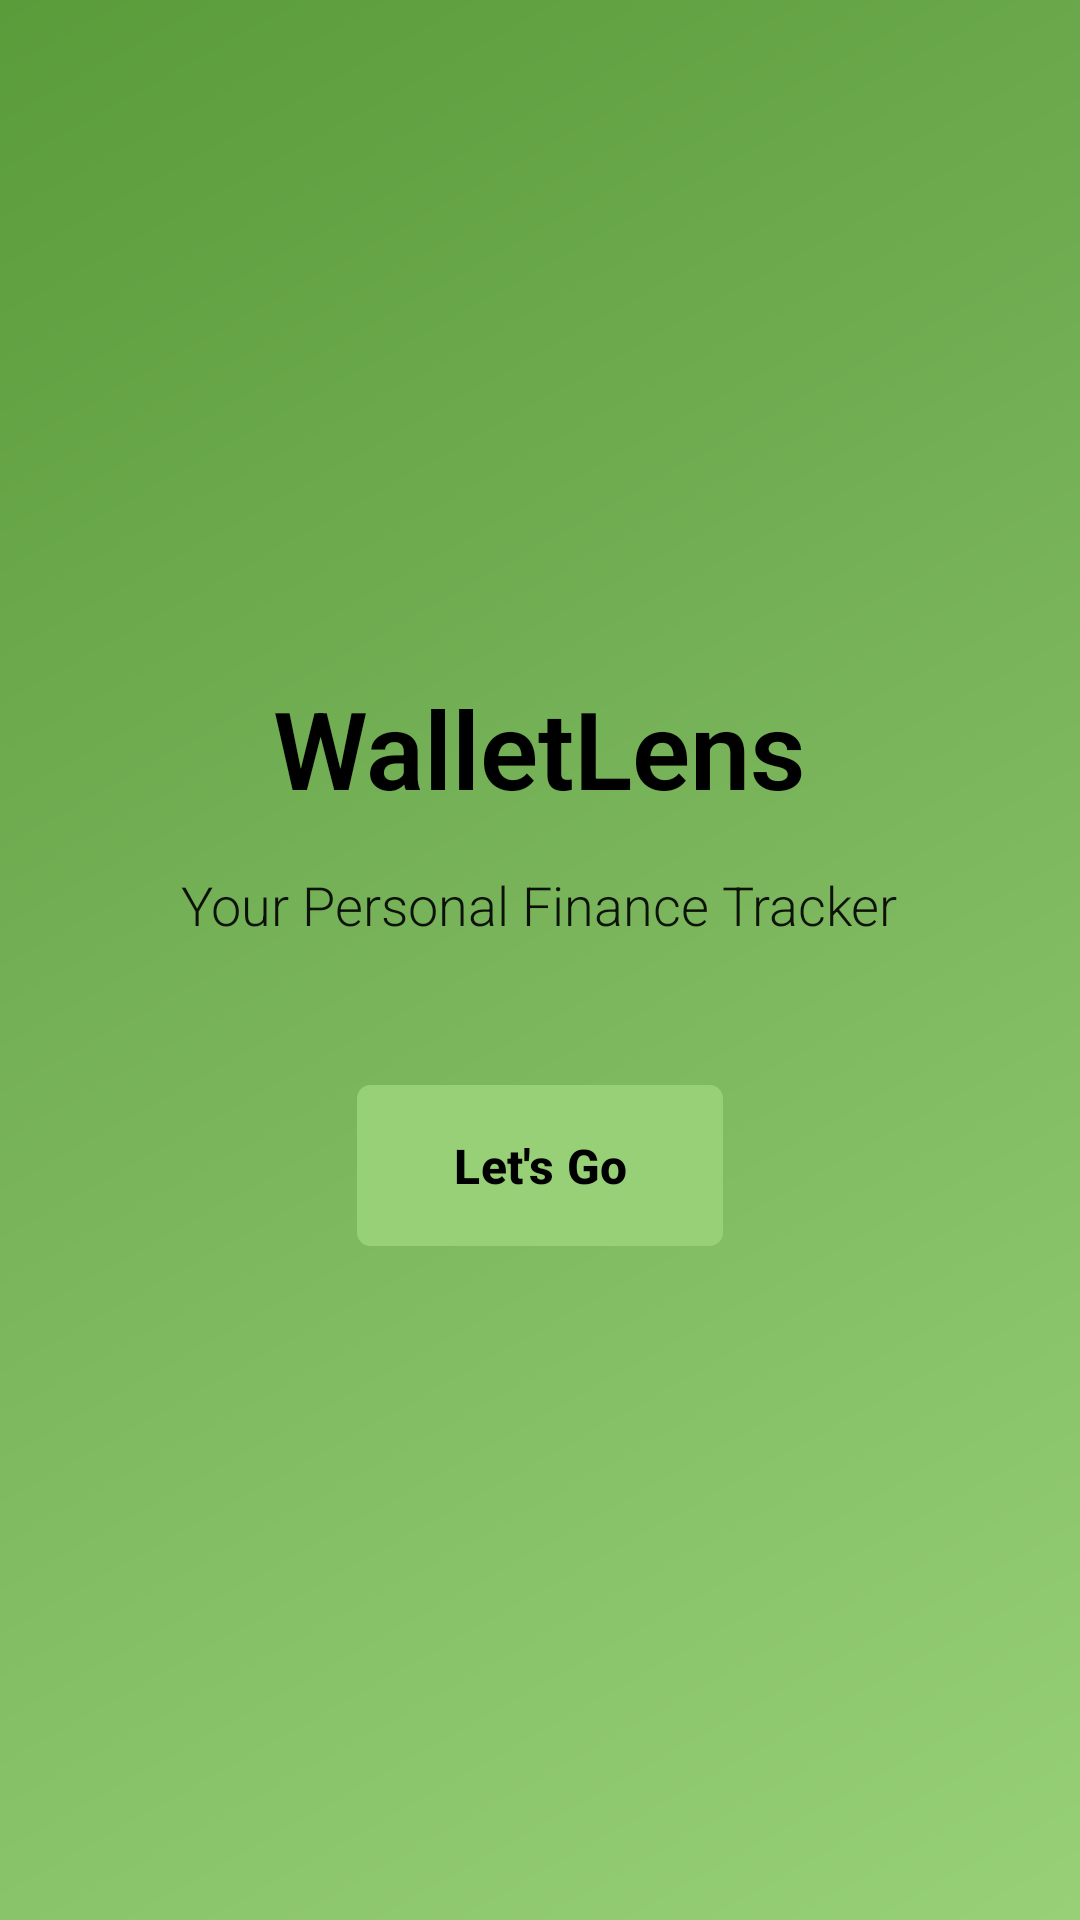

The Android layout XML behind this screen, and the referenced resources:
<!-- AndroidManifest.xml: activity theme Theme.WalletLens.Splash -->
<!-- res/layout/activity_splash.xml -->
<?xml version="1.0" encoding="utf-8"?>
<androidx.constraintlayout.widget.ConstraintLayout xmlns:android="http://schemas.android.com/apk/res/android"
    xmlns:app="http://schemas.android.com/apk/res-auto"
    android:layout_width="match_parent"
    android:layout_height="match_parent"
    android:background="@drawable/splash_background">

    <LinearLayout
        android:layout_width="match_parent"
        android:layout_height="wrap_content"
        android:orientation="vertical"
        android:gravity="center"
        android:padding="32dp"
        app:layout_constraintBottom_toBottomOf="parent"
        app:layout_constraintTop_toTopOf="parent"
        app:layout_constraintStart_toStartOf="parent"
        app:layout_constraintEnd_toEndOf="parent">



        
        <TextView
            android:id="@+id/tvAppTitle"
            android:layout_width="wrap_content"
            android:layout_height="wrap_content"
            android:text="WalletLens"
            android:textSize="36sp"
            android:textStyle="bold"
            android:textColor="@android:color/black"
            android:layout_marginBottom="16dp"
            android:fontFamily="sans-serif-light" />

        
        <TextView
            android:id="@+id/tvAppSubtitle"
            android:layout_width="wrap_content"
            android:layout_height="wrap_content"
            android:text="Your Personal Finance Tracker"
            android:textSize="18sp"
            android:textColor="@android:color/black"
            android:alpha="0.9"
            android:layout_marginBottom="48dp"
            android:fontFamily="sans-serif-light"
            android:gravity="center" />

        
        <Button
            android:id="@+id/btnLetsGo"
            android:layout_width="wrap_content"
            android:layout_height="wrap_content"
            android:text="Let's Go"
            android:textSize="16sp"
            android:textStyle="bold"
            android:paddingStart="32dp"
            android:paddingEnd="32dp"
            android:paddingTop="12dp"
            android:paddingBottom="12dp"
            android:background="@drawable/button_background"
            android:textColor="@android:color/black"
            android:elevation="0dp"
            android:stateListAnimator="@null" />

    </LinearLayout>

</androidx.constraintlayout.widget.ConstraintLayout>
<!-- resources referenced by this layout -->
<resources>
  <!-- drawable button_background (drawable) -->
  <?xml version="1.0" encoding="utf-8"?>
  <shape xmlns:android="http://schemas.android.com/apk/res/android">
      <solid android:color="@color/primary_color" />
      <corners android:radius="4dp" />
      <stroke android:width="1dp" android:color="@color/primary_dark" />
  </shape>
  <!-- drawable splash_background (drawable) -->
  <?xml version="1.0" encoding="utf-8"?>
  <shape xmlns:android="http://schemas.android.com/apk/res/android">
      <gradient
          android:angle="135"
          android:startColor="#97D077"
          android:centerColor="#7AB55C"
          android:endColor="#5A9B3A"
          android:type="linear" />
  </shape>
  <style name="Theme.WalletLens.Splash" parent="Theme.WalletLens">
          <item name="android:windowBackground">@drawable/splash_background</item>
          <item name="android:statusBarColor">@color/primary_dark</item>
          <item name="android:navigationBarColor">@color/primary_dark</item>
      </style>
  <color name="primary_color">#97D077</color>
  <color name="primary_dark">#7AB55C</color>
  <style name="Theme.WalletLens" parent="Base.Theme.WalletLens" />
  <style name="Base.Theme.WalletLens" parent="Theme.Material3.DayNight.NoActionBar">
          
          <item name="colorPrimary">@color/primary_color</item>
          <item name="colorPrimaryDark">@color/primary_dark</item>
          <item name="colorAccent">@color/accent_color</item>
          <item name="android:statusBarColor">@color/primary_dark</item>
      </style>
  <color name="accent_color">#FFC107</color>
</resources>
